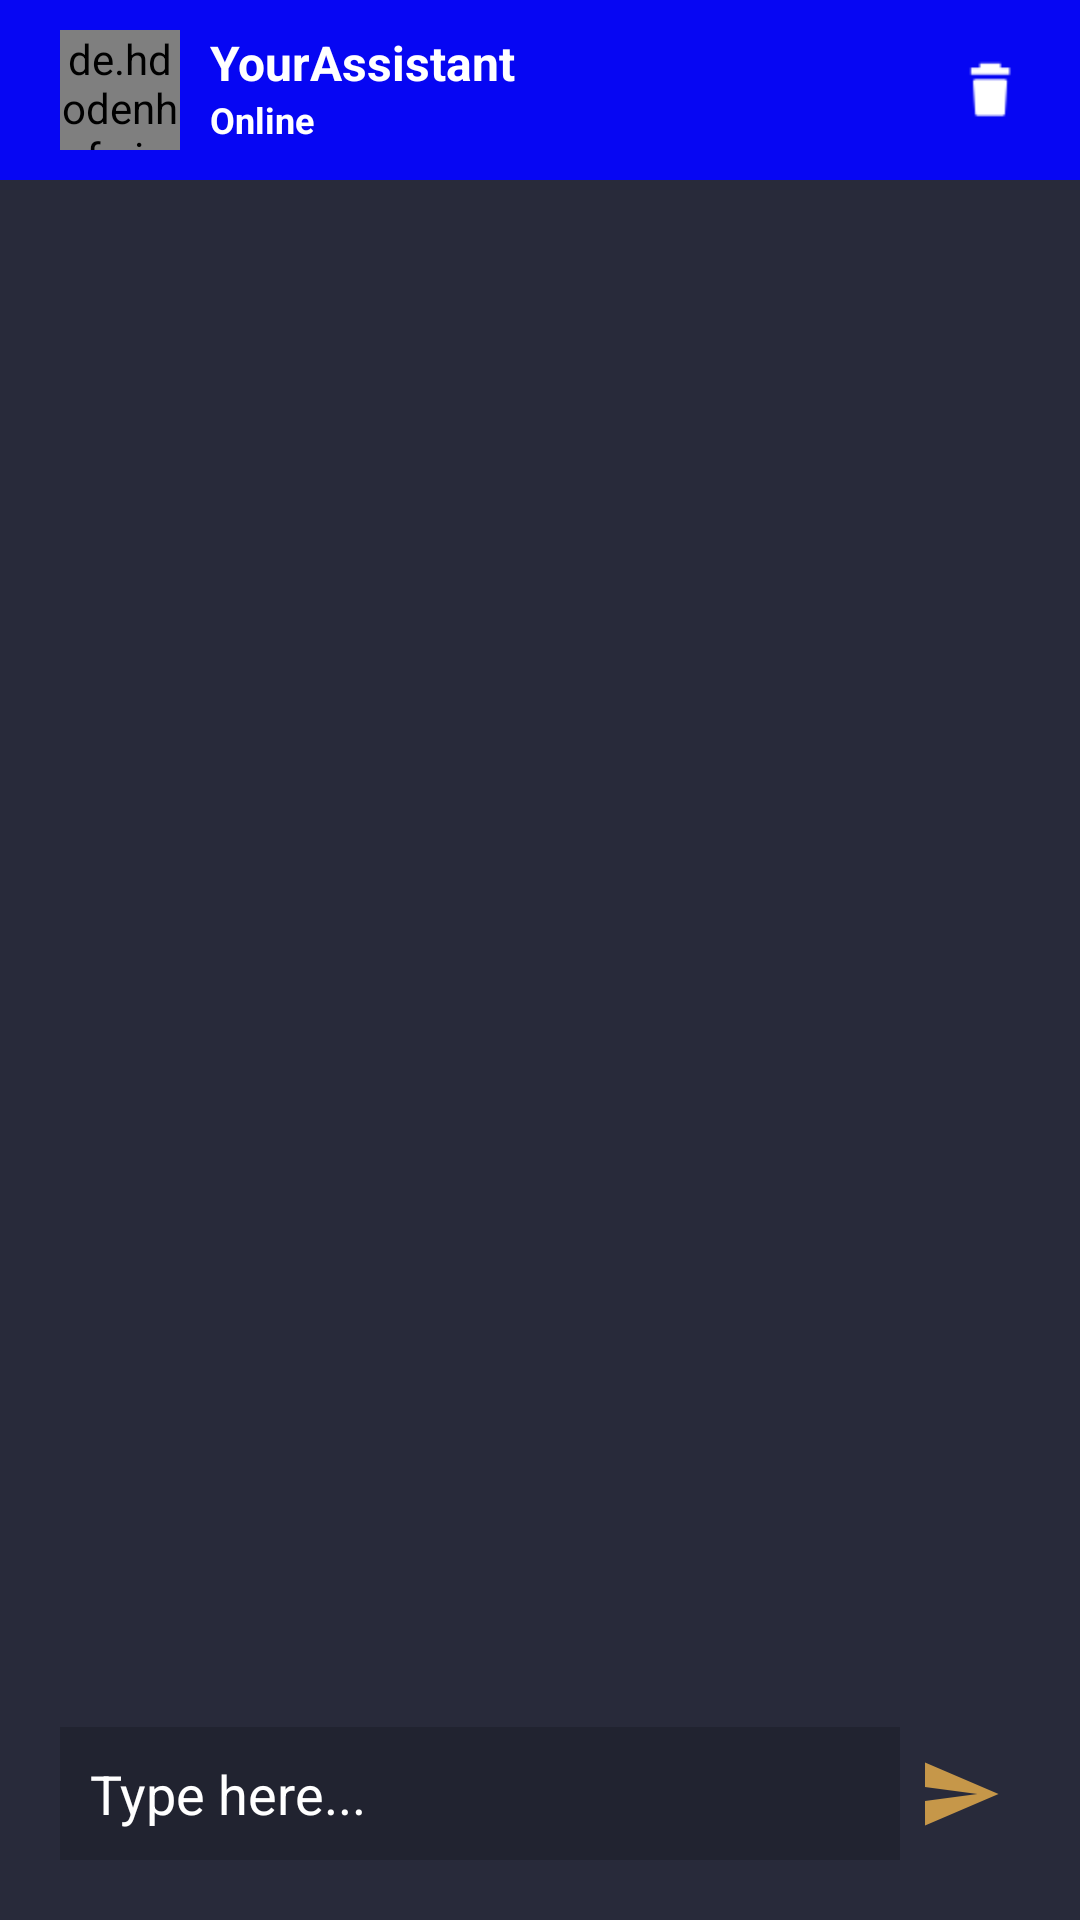

Layout XML and referenced resources for this Android screen:
<!-- AndroidManifest.xml: application theme Theme.YourAssistance -->
<!-- res/layout/fragment_main.xml -->
<?xml version="1.0" encoding="utf-8"?>
<layout xmlns:android="http://schemas.android.com/apk/res/android"
    xmlns:tools="http://schemas.android.com/tools"
    xmlns:app="http://schemas.android.com/apk/res-auto">

    <data>

    </data>

    <FrameLayout
        android:layout_width="match_parent"
        android:layout_height="match_parent"
        tools:context=".fragment.MainFragment">

        <androidx.constraintlayout.widget.ConstraintLayout
            android:layout_width="match_parent"
            android:layout_height="match_parent"
            android:background="#282A3A"
            >

            <androidx.constraintlayout.widget.ConstraintLayout
                android:layout_width="match_parent"
                android:layout_height="60dp"
                android:id="@+id/topbar"
                app:layout_constraintTop_toTopOf="parent"
                app:layout_constraintLeft_toLeftOf="parent"
                app:layout_constraintRight_toRightOf="parent"
                android:background="#0606F3"
                >

                <de.hdodenhof.circleimageview.CircleImageView
                    android:layout_width="40dp"
                    android:layout_height="40dp"
                    android:src="@drawable/botimg"
                    app:layout_constraintTop_toTopOf="parent"
                    app:layout_constraintBottom_toBottomOf="parent"
                    app:layout_constraintLeft_toLeftOf="parent"
                    android:layout_marginLeft="20dp"
                    app:civ_border_color="@color/white"
                    android:id="@+id/botimg"
                    />
                <TextView
                    android:layout_width="wrap_content"
                    android:layout_height="wrap_content"
                    android:textColor="@color/white"
                    app:layout_constraintTop_toTopOf="@id/botimg"
                    app:layout_constraintLeft_toRightOf="@id/botimg"
                    android:layout_marginLeft="10dp"
                    android:text="YourAssistant"
                    android:maxLines="1"
                    android:autoSizeTextType="uniform"
                    android:textSize="16sp"
                    android:textStyle="bold"
                    android:id="@+id/appnamee"
                    />

                <TextView
                    android:layout_width="wrap_content"
                    android:layout_height="wrap_content"
                    android:textColor="@color/white"
                    app:layout_constraintTop_toBottomOf="@id/appnamee"
                    app:layout_constraintLeft_toLeftOf="@id/appnamee"
                    android:maxLines="1"
                    android:autoSizeTextType="uniform"
                    android:text="Online"
                    android:textSize="12sp"
                    android:textStyle="bold"
                    android:id="@+id/statuss"
                    />
                <ImageView
                    android:layout_width="40dp"
                    android:layout_height="40dp"
                    android:src="@drawable/deleteimg"
                    app:layout_constraintTop_toTopOf="parent"
                    app:layout_constraintBottom_toBottomOf="parent"
                    app:layout_constraintRight_toRightOf="parent"
                    android:layout_marginRight="10dp"
                    android:padding="10dp"
                    android:id="@+id/deletebtn"
                    />
            </androidx.constraintlayout.widget.ConstraintLayout>
            <androidx.recyclerview.widget.RecyclerView
                android:layout_width="match_parent"
                android:layout_height="0dp"
                app:layout_constraintTop_toBottomOf="@id/topbar"
                app:layout_constraintBottom_toTopOf="@id/main_edit_txt"
                app:layout_constraintLeft_toLeftOf="parent"
                app:layout_constraintRight_toRightOf="parent"
                android:id="@+id/main_recview"
                android:padding="10dp"
                app:stackFromEnd="false"
                tools:listitem="@layout/message_sent"
                app:reverseLayout="true"
                />
            <EditText
                android:id="@+id/main_edit_txt"
                android:layout_width="0dp"
                android:layout_height="wrap_content"
                app:layout_constraintBottom_toBottomOf="parent"
                app:layout_constraintLeft_toLeftOf="parent"
                app:layout_constraintRight_toLeftOf="@id/sendbtn"
                android:background="#2C000000"
                android:padding="10dp"
                android:maxHeight="100dp"
                android:layout_marginBottom="20dp"
                android:layout_marginLeft="20dp"
                android:layout_marginTop="20dp"
                android:textColor="@color/white"
                android:hint="Type here..."
                android:textColorHint="@color/white"
                />
            <ImageView
                android:layout_width="40dp"
                android:layout_height="40dp"
                android:padding="6dp"
                android:src="@drawable/ic_baseline_send_24"
                android:id="@+id/sendbtn"
                app:layout_constraintTop_toTopOf="@+id/main_edit_txt"
                app:layout_constraintBottom_toBottomOf="@+id/main_edit_txt"
                app:layout_constraintRight_toRightOf="parent"
                android:layout_marginRight="20dp"
                />
        </androidx.constraintlayout.widget.ConstraintLayout>

    </FrameLayout>
</layout>
<!-- res/layout/message_sent.xml (included above) -->
<?xml version="1.0" encoding="utf-8"?>
<androidx.constraintlayout.widget.ConstraintLayout xmlns:android="http://schemas.android.com/apk/res/android"
    xmlns:app="http://schemas.android.com/apk/res-auto"
    android:layout_width="match_parent"
    android:layout_height="wrap_content"

    >
    <TextView
        android:layout_width="wrap_content"
        android:layout_height="20dp"
        android:text="This app is made by Shivendu Mishra with ❤️"
        app:layout_constraintLeft_toLeftOf="parent"
        app:layout_constraintRight_toRightOf="parent"
        android:textColor="@color/black"
        android:autoSizeTextType="uniform"
        android:maxLines="1"
        android:visibility="invisible"
        android:textSize="16sp"
        app:layout_constraintTop_toTopOf="parent"
        android:id="@+id/headertxt"
        />

    <TextView
        android:id="@+id/tv_human"
        android:layout_width="wrap_content"
        android:text="Something"
        android:layout_height="wrap_content"
        android:padding="10dp"
        android:maxWidth="200dp"
        android:minWidth="50dp"
        android:textColor="@color/white"
        android:background="@drawable/bubble_right_tail"
        app:layout_constraintTop_toBottomOf="@id/headertxt"
        app:layout_constraintBottom_toBottomOf="parent"
        app:layout_constraintRight_toRightOf="parent"
        android:layout_marginRight="20dp"
        android:linksClickable="true"
         />

    <TextView
        android:linksClickable="true"
        android:minWidth="50dp"
        android:id="@+id/tv_robot"
        android:layout_width="wrap_content"
        android:text="Something"
        android:layout_height="wrap_content"
        android:padding="10dp"
        android:maxWidth="200dp"
        android:textColor="@color/white"
        android:background="@drawable/bubble_left_tail"
        app:layout_constraintTop_toBottomOf="@id/headertxt"
        app:layout_constraintBottom_toBottomOf="parent"
        app:layout_constraintLeft_toLeftOf="parent"
        android:layout_marginLeft="20dp"
        />
</androidx.constraintlayout.widget.ConstraintLayout>
<!-- resources referenced by this layout -->
<resources>
  <!-- drawable botimg: png bitmap (drawable, 37942 bytes) -->
  <!-- drawable bubble_left_tail (drawable) -->
  <?xml version="1.0" encoding="utf-8"?>
  <layer-list xmlns:android="http://schemas.android.com/apk/res/android">
      <item android:right="20dp">
          <rotate
              android:fromDegrees="35"
              android:pivotX="0%"
              android:pivotY="100%"
              android:toDegrees="0">
              <shape android:shape="rectangle">
                  <solid android:color="#2A2A30" />
              </shape>
          </rotate>
      </item>
      <item android:left="5dp">
          <shape android:shape="rectangle">
              <solid android:color="#2A2A30" />
              <corners android:radius="5dp" />
          </shape>
      </item>
  </layer-list>
  <!-- drawable bubble_right_tail (drawable) -->
  <?xml version="1.0" encoding="utf-8"?>
  <layer-list xmlns:android="http://schemas.android.com/apk/res/android">
      <item android:left="20dp">
          <rotate
              android:fromDegrees="-40"
              android:pivotX="100%"
              android:pivotY="100%"
              android:toDegrees="0">
              <shape android:shape="rectangle">
                  <solid android:color="#0606F3" />
              </shape>
          </rotate>
      </item>
      <item android:right="5dp">
          <shape android:shape="rectangle">
              <solid android:color="#0606F3" />
              <corners android:radius="5dp" />
          </shape>
      </item>
  </layer-list>
  <!-- drawable deleteimg: png bitmap (drawable, 629 bytes) -->
  <!-- drawable ic_baseline_send_24 (drawable) -->
  <vector android:autoMirrored="true" android:height="24dp"
      android:tint="#C69749" android:viewportHeight="24"
      android:viewportWidth="24" android:width="24dp" xmlns:android="http://schemas.android.com/apk/res/android">
      <path android:fillColor="@android:color/white" android:pathData="M2.01,21L23,12 2.01,3 2,10l15,2 -15,2z"/>
  </vector>
  <style name="Theme.YourAssistance" parent="Theme.MaterialComponents.DayNight.NoActionBar">
          
          <item name="colorPrimary">#000</item>
          <item name="colorPrimaryVariant">#282A3A</item>
          <item name="colorOnPrimary">#282A3A</item>
          
          <item name="colorSecondary">#735F32</item>
          <item name="colorSecondaryVariant">#C69749</item>
          <item name="colorOnSecondary">@color/black</item>
          
          <item name="android:statusBarColor">#0606F3</item>
          
      </style>
  <!-- not gathered from this repository: default colours our renderer supplied (Android Studio template values) -->
  <color name="black">#FF000000</color>
  <color name="white">#FFFFFFFF</color>
</resources>
